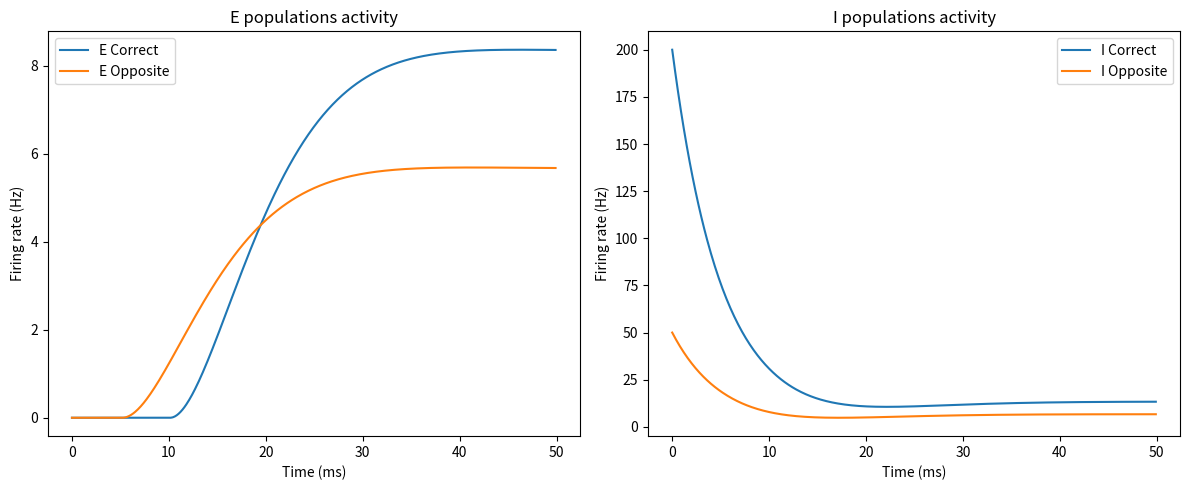
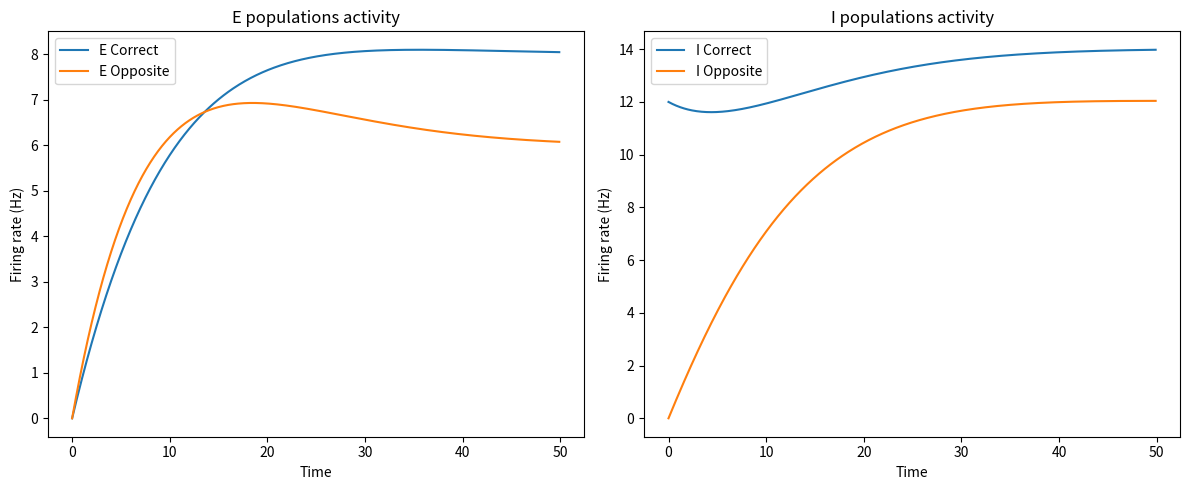
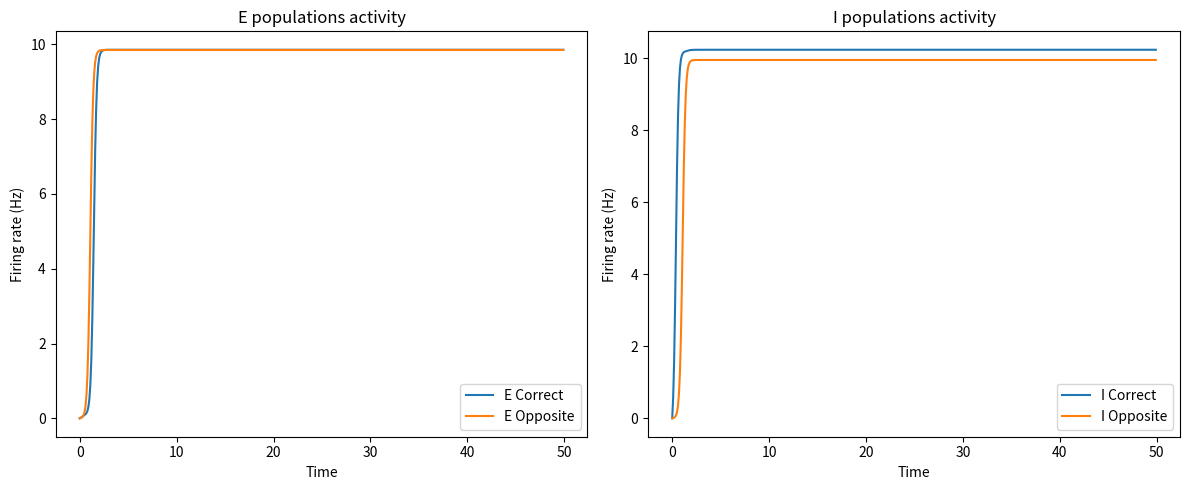

These figures' Python source, in order:
import numpy as np
import matplotlib.pyplot as plt

# 时间设置
dt = 0.1
T = 500
time = np.arange(T)*dt

# 初始状态 (Hz)
E1 = np.zeros(T)
I1 = np.zeros(T)
E2 = np.zeros(T)
I2 = np.zeros(T)

E1[0] = 0.0
I1[0] = 200.0
E2[0] = 0.0
I2[0] = 50.0

# 参数设置
# 外部输入
E1_input = 15.0  # 正确方向E外部输入较强，一打进来可能瞬间升高
E2_input = 9.0  # 反方向E外部输入较弱，初期缓慢上升

I1_input = 5.0   # 正确方向的I外部输入稍大
I2_input = 1.0   # 反方向的I外部输入较小

# 抑制和兴奋参数
# 简化为：E下个状态依赖于外界输入和抑制，I依赖于E的输入和外部输入
tau_E = 10.0
tau_I = 5.0


# 抑制对E的效果
I_to_E_weight = -0.5
# E对I的效果(兴奋)，但有非线性
# 基本思路：I的输入 = I外部输入 + (E对I的兴奋度)
# 当E < 50Hz 用较小增益，当E > 50Hz 用较大增益

for t in range(1, T):
    E1_prev = E1[t-1]
    I1_prev = I1[t-1]
    E2_prev = E2[t-1]
    I2_prev = I2[t-1]

    # 对正确方向I的激发增益选择

    E1_to_I1 = E1_prev 
    E2_to_I2 = E2_prev 



    # 更新I的状态
    # 简单模型：dI/dt = -(I/tau_I) + I外部输入 + E->I的兴奋
    dI1 = (-I1_prev + I1_input + E1_to_I1) / tau_I
    dI2 = (-I2_prev + I2_input + E2_to_I2) / tau_I

    I1_new = I1_prev + dt * dI1
    I2_new = I2_prev + dt * dI2

    # 更新E的状态
    # E受到：外部输入 + I的抑制(I_to_E_weight * I) 
    # dE/dt = -(E/tau_E) + E外部输入 + I抑制
    dE1 = (-E1_prev + E1_input + I_to_E_weight * I1_new) / tau_E
    dE2 = (-E2_prev + E2_input + I_to_E_weight * I2_new) / tau_E

    E1_new = E1_prev + dt * dE1
    E2_new = E2_prev + dt * dE2

    # 保证E和I不为负数（ReLU-like）
    E1_new = max(0, E1_new)
    E2_new = max(0, E2_new)
    I1_new = max(0, I1_new)
    I2_new = max(0, I2_new)

    E1[t] = E1_new
    I1[t] = I1_new
    E2[t] = E2_new
    I2[t] = I2_new

# 绘图
plt.figure(figsize=(12,5))
plt.subplot(1,2,1)
plt.plot(time, E1, label='E Correct')
plt.plot(time, E2, label='E Opposite')

plt.xlabel('Time (ms)')
plt.ylabel('Firing rate (Hz)')
plt.title('E populations activity')
plt.legend()

plt.subplot(1,2,2)
plt.plot(time, I1, label='I Correct')
plt.plot(time, I2, label='I Opposite')
plt.xlabel('Time (ms)')
plt.ylabel('Firing rate (Hz)')
plt.title('I populations activity')
plt.legend()

plt.tight_layout()
plt.show()

import numpy as np
import matplotlib.pyplot as plt

# 时间参数
dt = 0.1
T = 500
time = np.arange(T)*dt

# 初始状态
E1 = np.zeros(T)
I1 = np.zeros(T)
E2 = np.zeros(T)
I2 = np.zeros(T)

E1[0] = 0.0
I1[0] = 12.0
E2[0] = 0.0
I2[0] = 0.0

# 参数设定（两方向除输入外都相同）
tau = 10.0      # E和I相同的时间常数
G_E = 1.0       # E对外部输入的增益
G_I = 2.0       # I对外部输入的增益，比E更大，I更敏感
w_EI = -0.5     # I对E的抑制权重
g_IE = 0.5      # E对I的兴奋权重

# 外部输入
# 正确方向输入更大
E1_input = 15
I1_input = 5.0

# 反方向输入更小
E2_input = 12
I2_input = 4.5

for t in range(1, T):
    E1_prev, I1_prev = E1[t-1], I1[t-1]
    E2_prev, I2_prev = E2[t-1], I2[t-1]

    # 正确方向I更新
    dI1 = (-I1_prev + G_I*I1_input + g_IE*E1_prev) / tau
    I1_new = I1_prev + dt * dI1

    # 正确方向E更新
    dE1 = (-E1_prev + G_E*E1_input + w_EI*I1_new) / tau
    E1_new = E1_prev + dt * dE1

    # 反方向I更新
    dI2 = (-I2_prev + G_I*I2_input + g_IE*E2_prev) / tau
    I2_new = I2_prev + dt * dI2

    # 反方向E更新
    dE2 = (-E2_prev + G_E*E2_input + w_EI*I2_new) / tau
    E2_new = E2_prev + dt * dE2

    # 非负约束（可选）
    E1_new = max(0, E1_new)
    I1_new = max(0, I1_new)
    E2_new = max(0, E2_new)
    I2_new = max(0, I2_new)

    E1[t], I1[t] = E1_new, I1_new
    E2[t], I2[t] = E2_new, I2_new

# 绘图
plt.figure(figsize=(12,5))
plt.subplot(1,2,1)
plt.plot(time, E1, label='E Correct')
plt.plot(time, E2, label='E Opposite')
plt.xlabel('Time')
plt.ylabel('Firing rate (Hz)')
plt.title('E populations activity')
plt.legend()

plt.subplot(1,2,2)
plt.plot(time, I1, label='I Correct')
plt.plot(time, I2, label='I Opposite')
plt.xlabel('Time')
plt.ylabel('Firing rate (Hz)')
plt.title('I populations activity')
plt.legend()

plt.tight_layout()
plt.show()


import numpy as np
import matplotlib.pyplot as plt

# 时间参数
dt = 0.1
T = 500
time = np.arange(T)*dt

# 初始条件
E1 = np.zeros(T)
I1 = np.zeros(T)
E2 = np.zeros(T)
I2 = np.zeros(T)

# 参数设定（两方向除输入外一致）
tau = 10.0         # E和I相同的时间常数
G_E = 1.0          # E对外部输入的增益
G_I = 3.0          # I对外部输入的增益，比E大，使I对输入更敏感
w_EI = -0.5        # I对E的抑制权重(负值)
g_IE = 0.5         # E对I的正反馈权重

# 饱和参数
E_max = 20.0
E_half = 10.0
I_max = 20.0
I_half = 10.0

def saturate(x, X_max, X_half):
    # 平滑饱和函数，x/(x+X_half)*X_max，当x>>X_half时接近X_max
    # 确保非负
    x = np.maximum(x, 0)
    return (x / (x + X_half)) * X_max

# 外部输入 (正确方向与反方向不同)
# 正确方向有更大的E与I输入, 使I初期快速跃升
E1_input = 1.0
I1_input = 10.0   # 给I更大输入，让其早期快速上升并饱和

# 反方向外部输入较小
E2_input = 0.3
I2_input = 0.1

for t in range(1, T):
    E1_prev, I1_prev = E1[t-1], I1[t-1]
    E2_prev, I2_prev = E2[t-1], I2[t-1]

    # 正确方向的I更新(线性更新后再饱和)
    I1_lin = I1_prev + dt/tau * (-I1_prev + G_I*I1_input + g_IE*E1_prev)
    I1_new = saturate(I1_lin, I_max, I_half)

    # 正确方向的E更新(线性更新后再饱和)
    E1_lin = E1_prev + dt/tau * (-E1_prev + G_E*E1_input + w_EI*I1_new)
    E1_new = saturate(E1_lin, E_max, E_half)

    # 反方向的I更新(线性更新后再饱和)
    I2_lin = I2_prev + dt/tau * (-I2_prev + G_I*I2_input + g_IE*E2_prev)
    I2_new = saturate(I2_lin, I_max, I_half)

    # 反方向的E更新(线性更新后再饱和)
    E2_lin = E2_prev + dt/tau * (-E2_prev + G_E*E2_input + w_EI*I2_new)
    E2_new = saturate(E2_lin, E_max, E_half)

    E1[t], I1[t] = E1_new, I1_new
    E2[t], I2[t] = E2_new, I2_new

# 绘图
plt.figure(figsize=(12,5))

plt.subplot(1,2,1)
plt.plot(time, E1, label='E Correct')
plt.plot(time, E2, label='E Opposite')
plt.xlabel('Time')
plt.ylabel('Firing rate (Hz)')
plt.title('E populations activity')
plt.legend()

plt.subplot(1,2,2)
plt.plot(time, I1, label='I Correct')
plt.plot(time, I2, label='I Opposite')
plt.xlabel('Time')
plt.ylabel('Firing rate (Hz)')
plt.title('I populations activity')
plt.legend()

plt.tight_layout()
plt.show()